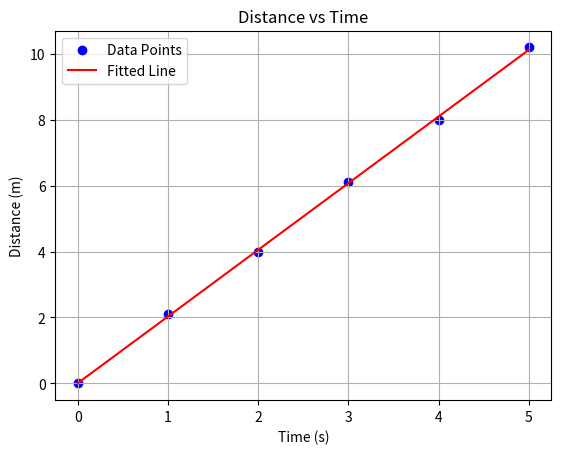

Write Python code to recreate this figure.
import numpy as np
import matplotlib.pyplot as plt
import pandas as pd
from scipy.stats import linregress

# Sample data: time (in seconds) and distance (in meters)
time = np.array([0, 1, 2, 3, 4, 5])
distance = np.array([0, 2.1, 4.0, 6.1, 8.0, 10.2])
# Perform linear regression to find velocity
slope, intercept, r_value, p_value, std_err = linregress(time, distance)
# Slope represents velocity (m/s)
velocity = slope
# Generate fitted line for plotting
fitted_distance = intercept + slope * time
# Plotting the data and the fitted line
plt.scatter(time, distance, color="blue", label="Data Points")
plt.plot(time, fitted_distance, color="red", label="Fitted Line")
plt.title("Distance vs Time")
plt.xlabel("Time (s)")
plt.ylabel("Distance (m)")
plt.legend()
plt.grid()
plt.show()
# Output the calculated velocity
print(f"Calculated Velocity: {velocity:.2f} m/s")
# This script analyzes distance vs time data to calculate velocity using linear regression.
# It visualizes the data and the fitted line, and outputs the calculated velocity.
# This script analyzes distance vs time data to calculate velocity using linear regression.
# It visualizes the data and the fitted line, and outputs the calculated velocity.
# This script analyzes distance vs time data to calculate velocity using linear regression.
# It visualizes the data and the fitted line, and outputs the calculated velocity.
# This script analyzes distance vs time data to calculate velocity using linear regression.
# It visualizes the data and the fitted line, and outputs the calculated velocity.

# This script analyzes distance vs time data to calculate velocity using linear regression.
# It visualizes the data and the fitted line, and outputs the calculated velocity.
